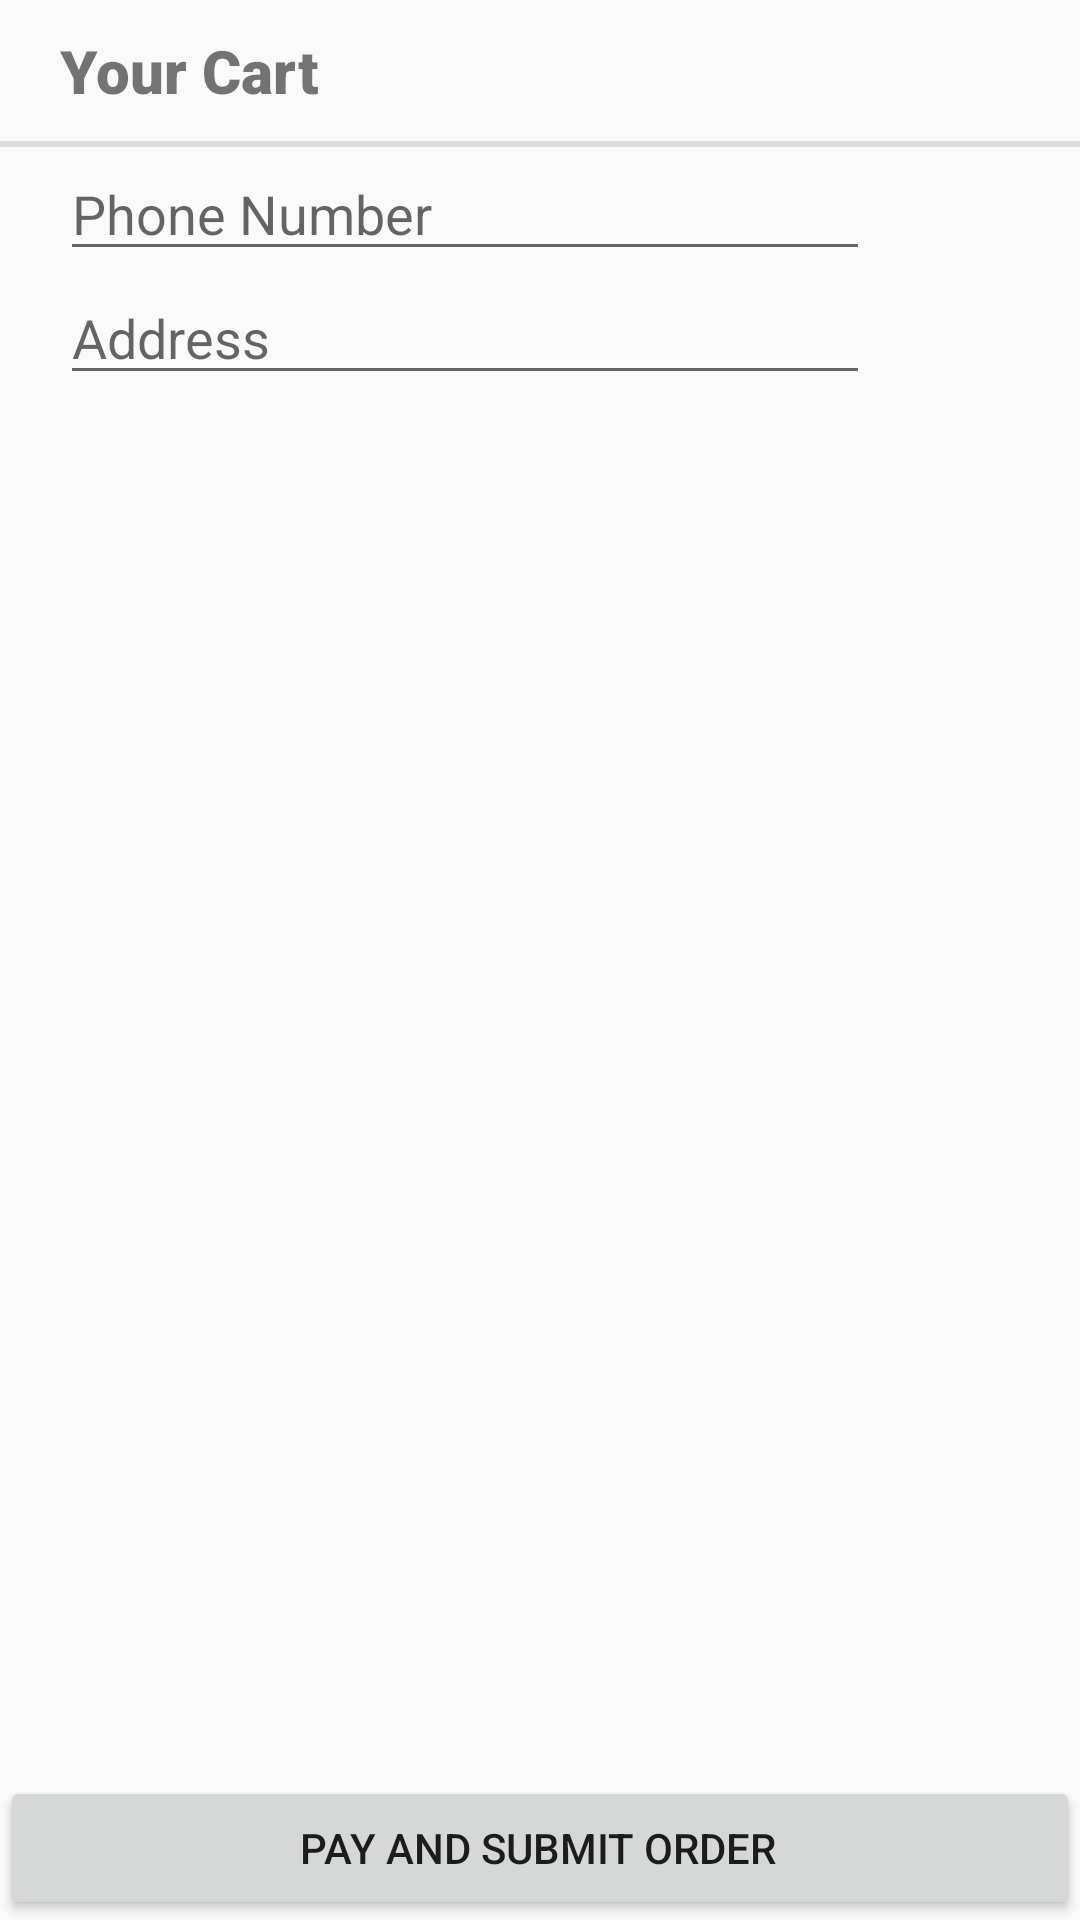

Produce the Android XML layout that renders to this screen, including the resource entries it uses.
<!-- AndroidManifest.xml: application theme AppTheme -->
<!-- res/layout/activity_cart.xml -->
<?xml version="1.0" encoding="utf-8"?>
<RelativeLayout xmlns:android="http://schemas.android.com/apk/res/android"
    xmlns:app="http://schemas.android.com/apk/res-auto"
    xmlns:tools="http://schemas.android.com/tools"
    android:layout_width="match_parent"
    android:layout_height="match_parent"
    tools:context=".CartActivity">

    <ScrollView
        android:layout_width="match_parent"
        android:layout_height="match_parent">

        <RelativeLayout
            android:layout_width="match_parent"
            android:layout_height="match_parent">

            <TextView
                android:id="@+id/your_cart"
                android:layout_width="wrap_content"
                android:layout_height="wrap_content"
                android:layout_marginLeft="20dp"
                android:layout_marginTop="10dp"
                android:layout_marginBottom="10dp"
                android:fontFamily="sans-serif-black"
                android:text="Your Cart"
                android:textSize="20dp" />

            <View
                android:id="@+id/divider"
                android:layout_width="match_parent"
                android:layout_height="1dp"
                android:layout_below="@+id/your_cart"
                android:background="?android:attr/listDivider" />

            <android.support.v7.widget.RecyclerView
                android:id="@+id/products_recycler_view"
                android:layout_width="match_parent"
                android:layout_height="match_parent"
                android:layout_below="@id/divider"/>

            <View
                android:id="@+id/divider2"
                android:layout_width="match_parent"
                android:layout_height="1dp"
                android:layout_below="@+id/products_recycler_view"
                android:background="?android:attr/listDivider" />

            <EditText
                android:id="@+id/editTextPhoneNo"
                android:layout_width="270dp"
                android:layout_height="wrap_content"
                android:layout_below="@+id/divider2"
                android:layout_marginLeft="20dp"
                android:fontFamily="sans-serif"
                android:autofillHints=""
                android:hint="Phone Number"
                android:inputType="textPhonetic" />

            <EditText
                android:id="@+id/editTextAddress"
                android:layout_width="270dp"
                android:layout_height="wrap_content"
                android:layout_below="@+id/editTextPhoneNo"
                android:layout_marginLeft="20dp"
                android:fontFamily="sans-serif"
                android:autofillHints=""
                android:hint="Address"
                android:inputType="textLongMessage" />

        </RelativeLayout>

    </ScrollView>

    <Button
        android:id="@+id/checkout_button"
        android:layout_width="match_parent"
        android:layout_height="wrap_content"
        android:layout_alignParentBottom="true"
        android:duplicateParentState="true"
        android:paddingLeft="10dp"
        android:text="Pay and Submit Order" />



</RelativeLayout>
<!-- resources referenced by this layout -->
<resources>
  <style name="AppTheme" parent="Theme.AppCompat.Light.NoActionBar">
          
          <item name="colorPrimary">@color/colorPrimary</item>
          <item name="colorPrimaryDark">@color/colorPrimaryDark</item>
          <item name="colorAccent">@color/colorAccent</item>
  
      </style>
  <!-- not gathered from this repository: default colours our renderer supplied (Android Studio template values) -->
  <color name="colorPrimary">#FF6200EE</color>
  <color name="colorPrimaryDark">#FF3700B3</color>
  <color name="colorAccent">#FF03DAC5</color>
</resources>
